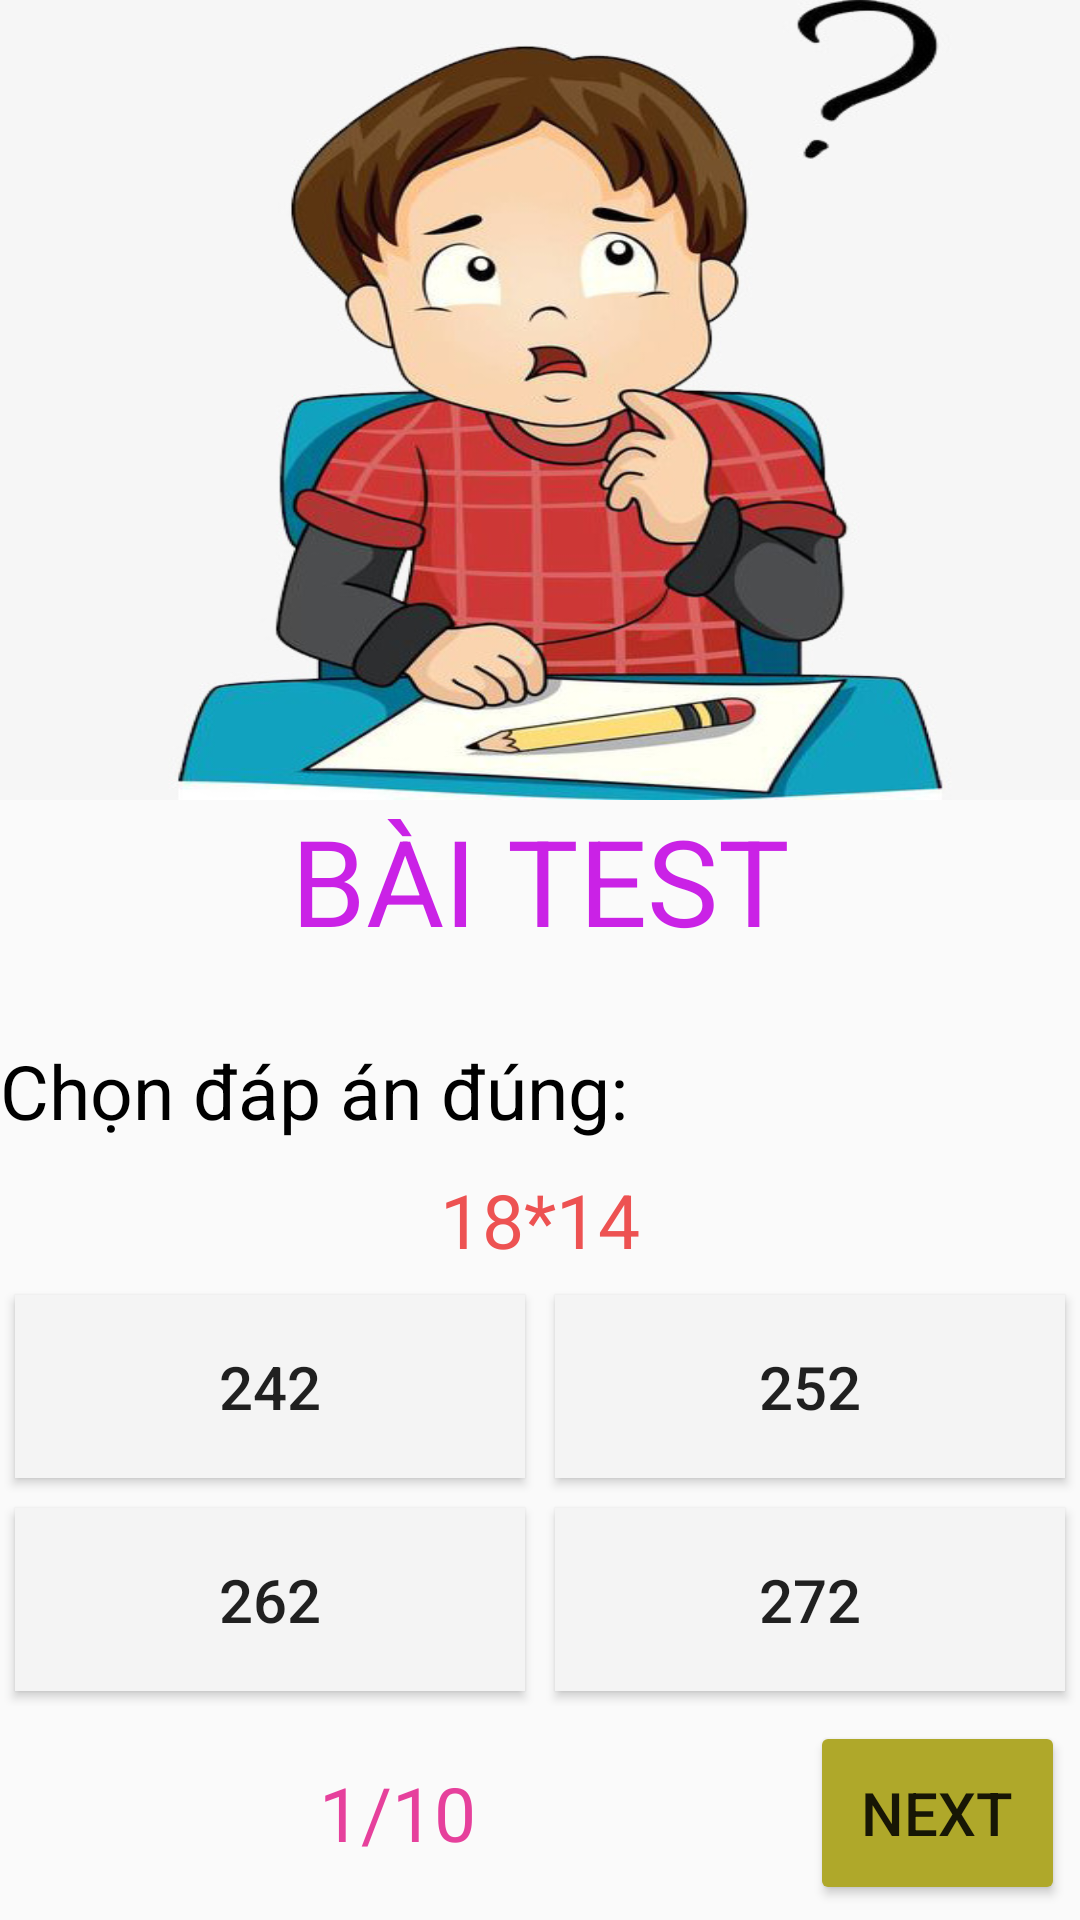

This screen was rendered from an Android layout file. Write that file and the resources it references.
<!-- AndroidManifest.xml: application theme Theme.Behoctoan -->
<!-- res/layout/giaodientest.xml -->
<LinearLayout

    xmlns:tools="http://schemas.android.com/tools"
    android:layout_width="match_parent"
    android:layout_height="match_parent"
    android:orientation="vertical"
    android:weightSum="12"
    xmlns:android="http://schemas.android.com/apk/res/android">
    <LinearLayout
        android:orientation="vertical"
        android:id="@+id/linear_layout1"
        android:layout_width="match_parent"
        android:layout_height="0dp"
        android:layout_weight="5"
        android:background="@drawable/anh1">
    </LinearLayout>
    <LinearLayout
        android:layout_width="match_parent"
        android:layout_height="0dp"
        android:layout_weight="7"
        android:weightSum="7"
        android:orientation="vertical"
        >
        <LinearLayout
            android:layout_width="match_parent"
            android:layout_height="match_parent"
            android:orientation="vertical"
            android:layout_weight="4"
            >


            <TextView
                android:layout_width="match_parent"
                android:layout_height="0dp"
                android:layout_weight="2"
                android:text="BÀI TEST"
                android:textSize="40dp"
                android:textColor="#CA22E6"
                android:gravity="center_horizontal"
                >
            </TextView>
            <TextView
                android:layout_width="match_parent"
                android:layout_height="0dp"
                android:text="Chọn đáp án đúng:"
                android:layout_weight="1"
                android:textSize="25dp"
                android:textColor="@color/black">
            </TextView>
            <TextView
                android:id="@+id/pheptinh"
                android:layout_width="match_parent"
                android:layout_height="0dp"
                android:text="18*14"
                android:textSize="25dp"
                android:textColor="#ED5252"
                android:gravity="center"
                android:layout_weight="1">
            </TextView>
        </LinearLayout>
        <LinearLayout
            android:layout_width="match_parent"
            android:layout_height="match_parent"
            android:orientation="vertical"
            android:layout_weight="3"
            android:weightSum="3"
            >
            <LinearLayout
                android:layout_width="match_parent"
                android:layout_height="0dp"
                android:weightSum="2"
                android:layout_weight="1"
                android:orientation="horizontal"
                >

                <Button
                    android:layout_width="match_parent"
                    android:layout_height="match_parent"
                    android:layout_margin="5dp"
                    android:id="@+id/A"
                    android:background="@color/white"
                    android:textSize="20dp"
                    android:layout_weight="1"
                    android:text="242">

                </Button>

                <Button
                    android:background="@color/white"
                    android:layout_width="match_parent"
                    android:layout_height="match_parent"
                    android:text="252"
                    android:id="@+id/B"
                    android:textSize="20dp"
                    android:layout_weight="1"
                    android:layout_margin="5dp">

                </Button>

            </LinearLayout>
            <LinearLayout
                android:layout_width="match_parent"
                android:layout_height="0dp"
                android:weightSum="2"

                android:layout_weight="1"
                android:orientation="horizontal"
                >

                <Button
                    android:background="@color/white"
                    android:layout_width="match_parent"
                    android:layout_height="match_parent"
                    android:layout_margin="5dp"
                    android:id="@+id/C"
                    android:textSize="20dp"
                    android:layout_weight="1"
                    android:text="262">

                </Button>

                <Button
                    android:background="@color/white"
                    android:layout_width="match_parent"
                    android:layout_height="match_parent"
                    android:text="272"
                    android:textSize="20dp"
                    android:id="@+id/D"
                    android:layout_weight="1"
                    android:layout_margin="5dp">

                </Button>

            </LinearLayout>
            <LinearLayout
                android:layout_width="match_parent"
                android:layout_height="0dp"
                android:weightSum="4"
                android:layout_weight="1"
                android:orientation="horizontal"
                >


                <TextView
                    android:layout_width="0dp"
                    android:layout_height="match_parent"
                    android:id="@+id/sl_cau_hoi"
                    android:text="1/10"
                    android:textSize="25dp"
                    android:layout_weight="3"
                    android:textColor="#E6409C"
                    android:gravity="center"
                    android:layout_margin="5dp"
                    >

                </TextView>
                <Button
                    android:layout_width="0dp"
                    android:layout_height="match_parent"
                    android:text="Next"
                    android:textSize="20dp"
                    android:id="@+id/next"
                    android:backgroundTint="#AFA82A"
                    android:layout_weight="1"
                    android:layout_margin="5dp">

                </Button>

            </LinearLayout>
        </LinearLayout>
    </LinearLayout>
</LinearLayout>
<!-- resources referenced by this layout -->
<resources>
  <color name="black">#FF000000</color>
  <color name="white">#F4F4F4</color>
  <!-- drawable anh1: jpg bitmap (drawable, 71115 bytes) -->
  <style name="Theme.Behoctoan" parent="Theme.AppCompat.Light.DarkActionBar">
          
          <item name="colorPrimary">@color/purple_500</item>
          <item name="colorPrimaryDark">@color/purple_700</item>
          <item name="colorAccent">@color/teal_200</item>
          
      </style>
  <color name="purple_500">#FF6200EE</color>
  <color name="purple_700">#FF3700B3</color>
  <color name="teal_200">#FF03DAC5</color>
</resources>
